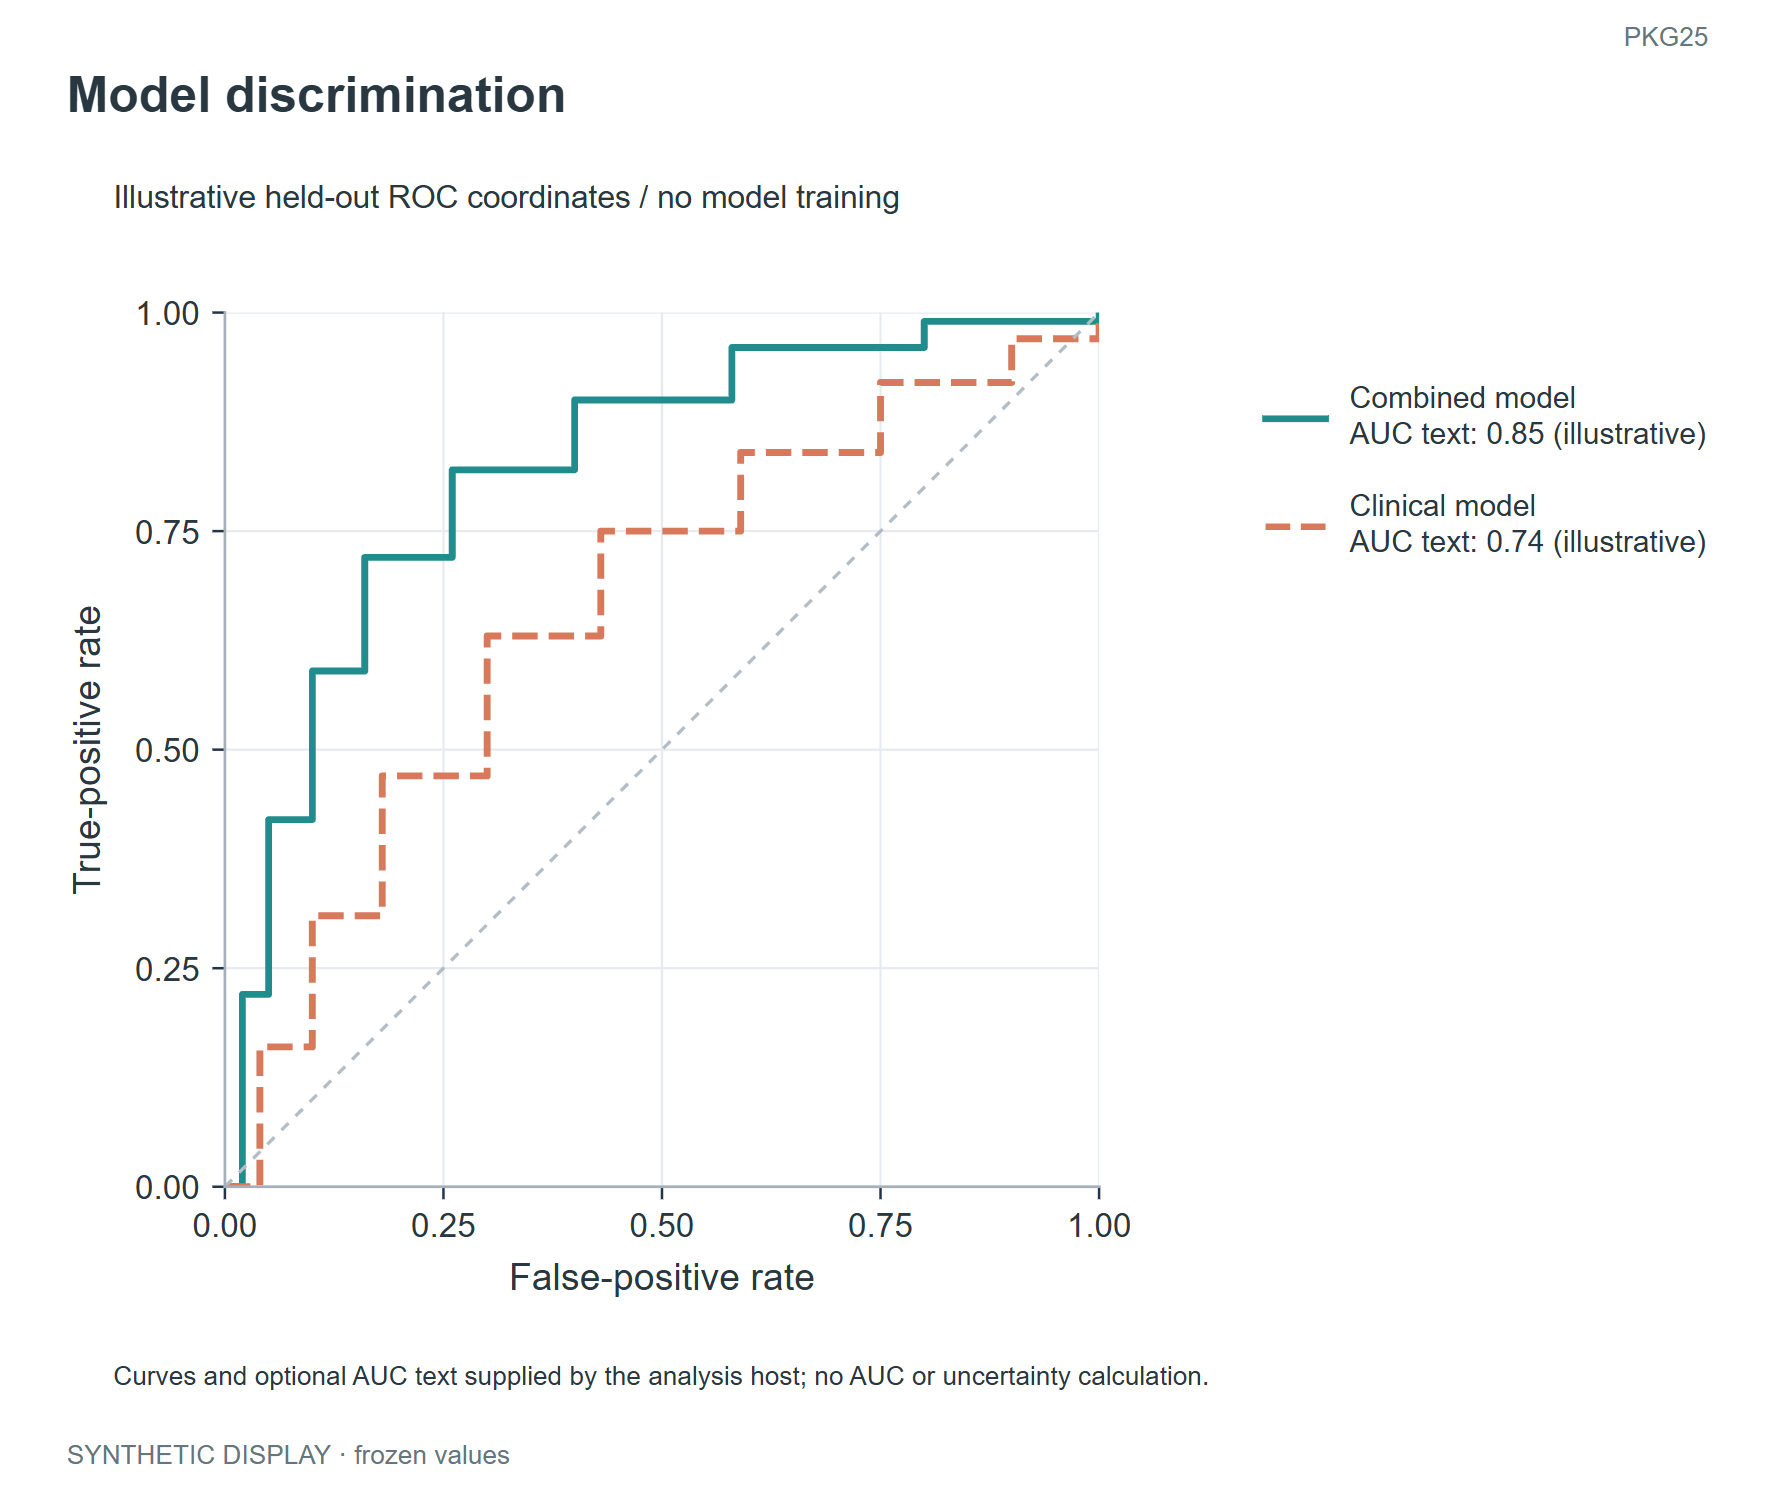

Source data for this figure (header and first rows):
group	x	y
Combined model	0.0	0.0
Combined model	0.02	0.22
Combined model	0.05	0.42
Combined model	0.1	0.59
Combined model	0.16	0.72
Combined model	0.26	0.82
Combined model	0.4	0.9
Combined model	0.58	0.96
Combined model	0.8	0.99
Combined model	1.0	1.0
Clinical model	0.0	0.0
Clinical model	0.04	0.16
Clinical model	0.1	0.31
Clinical model	0.18	0.47
Clinical model	0.3	0.63
Clinical model	0.43	0.75
Clinical model	0.59	0.84
Clinical model	0.75	0.92
Clinical model	0.9	0.97
Clinical model	1.0	1.0
